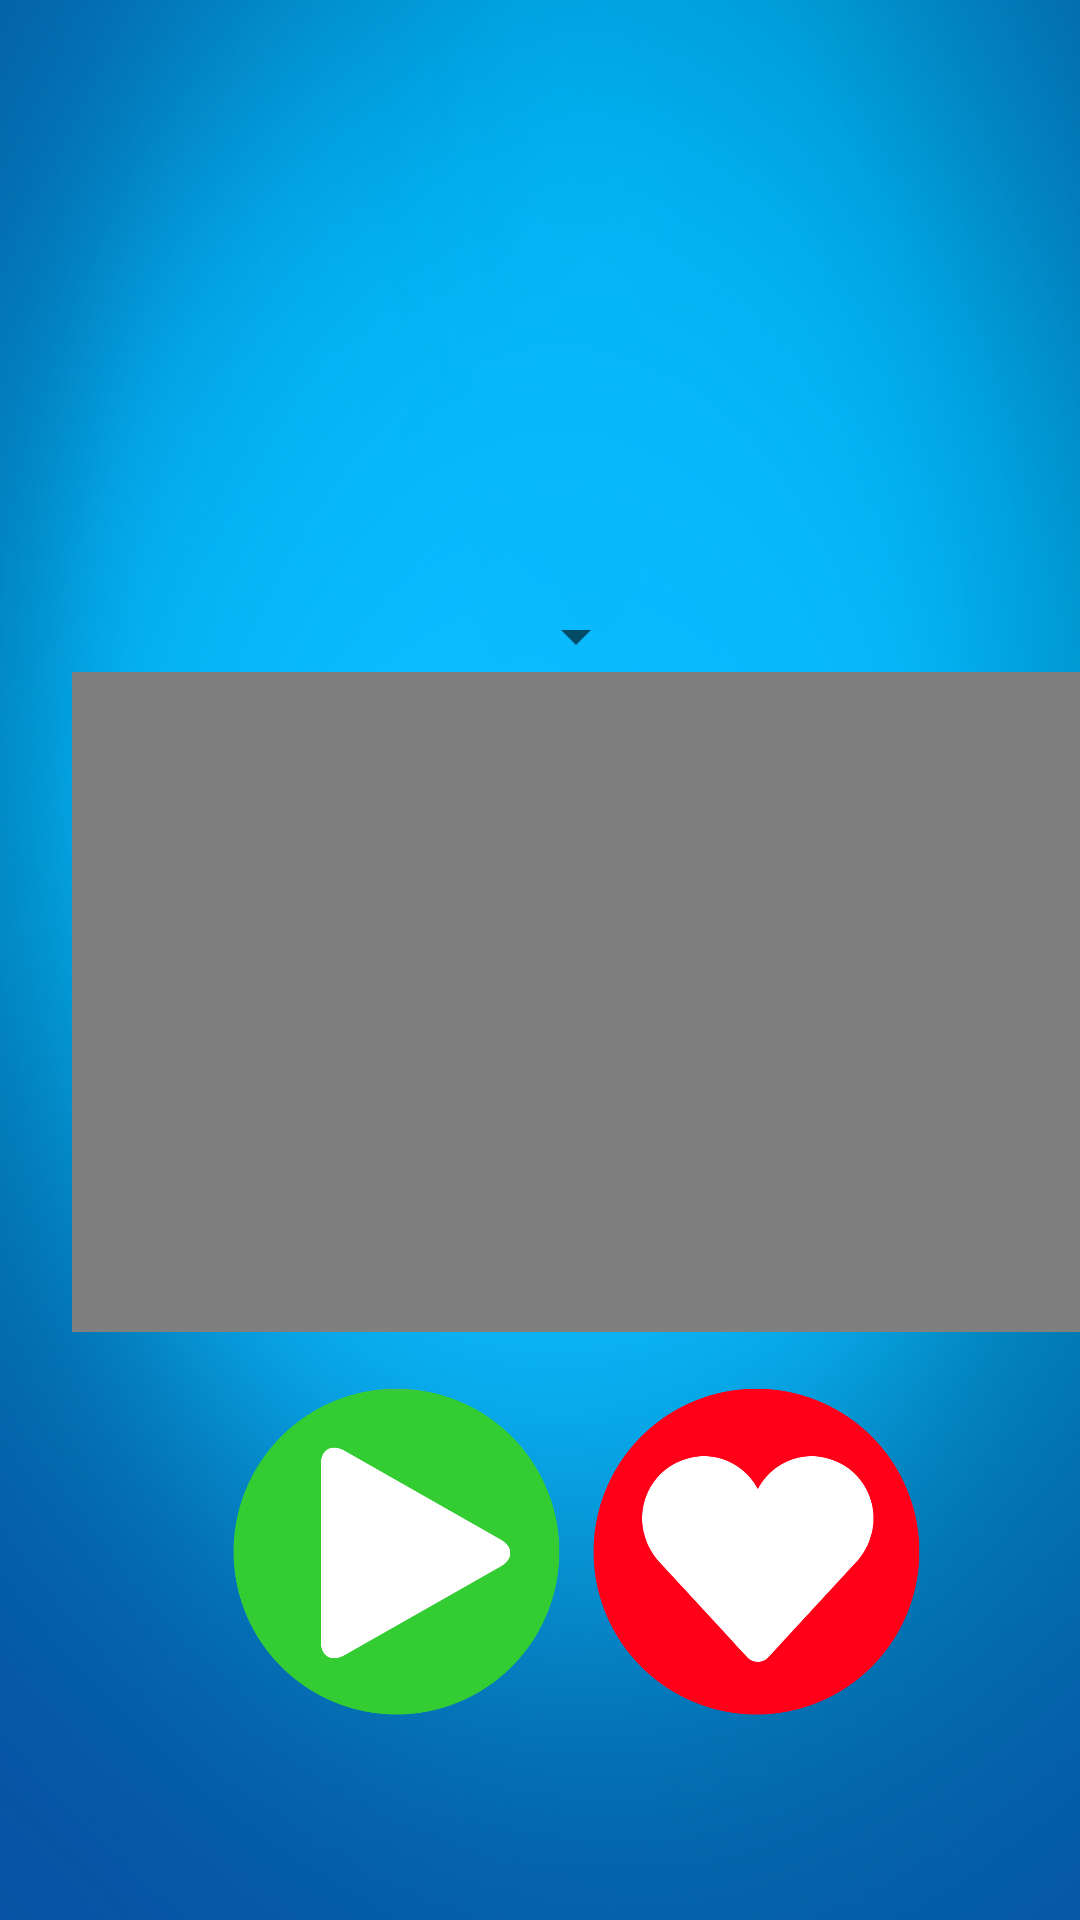

Here is an Android app screen rendered from its layout file. Give the layout XML and the strings, colors and styles it references.
<!-- AndroidManifest.xml: fallback theme Theme.MaterialComponents.DayNight.NoActionBar -->
<!-- res/layout/activity_favorite.xml -->
<?xml version="1.0" encoding="utf-8"?>
<android.support.constraint.ConstraintLayout xmlns:android="http://schemas.android.com/apk/res/android"
    xmlns:tools="http://schemas.android.com/tools"
    android:layout_width="match_parent"
    android:layout_height="match_parent"
    tools:context="org.threeabn.apps.mysdainterless.screens.FavoriteActivity">

    <RelativeLayout
        android:layout_width="match_parent"
        android:layout_height="match_parent"
        android:scaleType="centerCrop"
        android:background="@drawable/bluebase">

        <LinearLayout
            android:layout_width="match_parent"
            android:layout_height="wrap_content"
            android:orientation="horizontal"
            android:gravity="center_vertical">

            <ImageView
                android:layout_width="wrap_content"
                android:layout_height="wrap_content"
                android:src="@drawable/logo"
                android:layout_marginLeft="@dimen/iconMargin" />

            <LinearLayout
                android:layout_width="match_parent"
                android:layout_height="wrap_content"
                android:gravity="right"
                android:layout_marginRight="@dimen/iconMargin"
                android:orientation="vertical">

                <TextView
                    android:layout_width="wrap_content"
                    android:layout_height="match_parent"
                    android:clickable="false"
                    android:text="@string/FAVOURITE"
                    android:textColor="@color/white"
                    android:textFontWeight="@dimen/headerFontWeight"
                    android:textSize="@dimen/headerFontSize" />
            </LinearLayout>
        </LinearLayout>

        <LinearLayout
            android:layout_width="wrap_content"
            android:layout_height="match_parent"
            android:layout_marginTop="@dimen/backgroundMarginTop">

            <ListView
                android:id="@+id/list_programs_view"
                android:cacheColorHint="#00000000"
                android:divider="@null"
                android:listSelector="@color/black"
                android:layout_weight="1"
                android:layout_width="wrap_content"
                android:layout_height="match_parent"
                android:layout_marginLeft="@dimen/iconMargin"
                android:nextFocusRight="@+id/programCategorySpinner"
                android:focusable="true">

                <requestFocus />
            </ListView>

            <LinearLayout
                android:layout_width="wrap_content"
                android:layout_height="wrap_content"
                android:orientation="vertical"
                android:gravity="center"
                android:layout_marginRight="@dimen/iconMargin">

                <Spinner
                    android:id="@+id/programCategorySpinner"
                    android:layout_width="wrap_content"
                    android:layout_height="wrap_content"
                    android:nextFocusDown="@+id/programPreviewPlay"
                    android:nextFocusLeft="@+id/list_programs_view"
                    android:focusable="true"></Spinner>

                <VideoView
                    android:id="@+id/programPreview"
                    android:layout_width="@dimen/videoPreviewWidth"
                    android:layout_height="@dimen/videoPreviewHeight" />

                <LinearLayout
                    android:layout_width="wrap_content"
                    android:layout_height="wrap_content"
                    android:padding="@dimen/iconPadding">

                    <ImageView
                        android:id="@+id/programPreviewPlay"
                        style="@style/iconButton"
                        android:src="@drawable/play"
                        android:nextFocusUp="@+id/programCategorySpinner"
                        android:nextFocusRight="@+id/programPreviewFavorite"
                        android:focusable="true" />

                    <ImageView
                        android:id="@+id/programPreviewFavorite"
                        style="@style/iconButton"
                        android:src="@drawable/favorite"
                        android:nextFocusLeft="@+id/programPreviewPlay"
                        android:nextFocusUp="@+id/programCategorySpinner"
                        android:focusable="true" />
                </LinearLayout>
            </LinearLayout>
        </LinearLayout>
    </RelativeLayout>

    <include
        android:id="@+id/progressBar"
        android:layout_width="match_parent"
        android:layout_height="match_parent"
        android:visibility="gone"
        layout="@layout/progress_bar" />
</android.support.constraint.ConstraintLayout>
<!-- res/layout/progress_bar.xml (included above) -->
<?xml version="1.0" encoding="utf-8"?>
<LinearLayout xmlns:android="http://schemas.android.com/apk/res/android"
    android:gravity="center"
    android:orientation="vertical"
    android:background="@color/black"
    android:layout_width="match_parent"
    android:layout_height="match_parent">

    <ProgressBar
        android:id="@+id/progressBar"
        android:layout_width="@dimen/headerFontSize"
        android:layout_height="@dimen/headerFontSize"
        android:indeterminateTint="@color/colorAccent"
        style="@style/Widget.AppCompat.ProgressBar"
        android:indeterminate="true" />

    <TextView
        android:id="@+id/pbText"
        android:layout_width="wrap_content"
        android:layout_height="wrap_content"
        android:textStyle="bold"
        android:gravity="center"
        android:textColor="@color/colorPrimaryDark"
        android:textSize="@dimen/fontSize"
        android:text="@string/pleaseWait" />

</LinearLayout>
<!-- resources referenced by this layout -->
<resources>
  <color name="black">#59000000</color>
  <color name="colorAccent">#FF4081</color>
  <color name="colorPrimaryDark">#303F9F</color>
  <color name="white">#FFFFFF</color>
  <dimen name="backgroundMarginTop">200dp</dimen>
  <dimen name="fontSize">20dp</dimen>
  <dimen name="headerFontSize">80dp</dimen>
  <dimen name="headerFontWeight">100dp</dimen>
  <dimen name="iconMargin">24dp</dimen>
  <dimen name="iconPadding">12dp</dimen>
  <dimen name="videoPreviewHeight">220dp</dimen>
  <dimen name="videoPreviewWidth">400dp</dimen>
  <!-- drawable bluebase: png bitmap (drawable, 326106 bytes) -->
  <!-- drawable favorite (drawable) -->
  <selector xmlns:android="http://schemas.android.com/apk/res/android">
      <item android:state_focused="true" android:drawable="@drawable/icon_on_favorites"/>
      <item android:state_focused="false"  android:drawable="@drawable/icon_favorites"/>
      <item android:state_pressed="true" android:drawable="@drawable/icon_on_favorites"/>
      <item android:state_pressed="false" android:drawable="@drawable/icon_favorites"/>
  </selector>
  <!-- drawable logo: png bitmap (drawable, 107037 bytes) -->
  <!-- drawable play (drawable) -->
  <selector xmlns:android="http://schemas.android.com/apk/res/android">
      <item android:state_focused="true" android:drawable="@drawable/icon_on_play" />
      <item android:state_focused="false" android:drawable="@drawable/icon_play" />
      <item android:state_pressed="true" android:drawable="@drawable/icon_on_play" />
      <item android:state_pressed="false" android:drawable="@drawable/icon_play" />
  </selector>
  <string name="FAVOURITE">FAVOURITE</string>
  <string name="pleaseWait">Please wait ...</string>
  <style name="iconButton">
          
          <item name="android:layout_width">120dp</item>
          <item name="android:layout_height">120dp</item>
          <item name="android:pointerIcon">hand</item>
      </style>
  <!-- drawable icon_on_favorites: png bitmap (drawable, 44074 bytes) -->
  <!-- drawable icon_favorites: png bitmap (drawable, 24477 bytes) -->
  <!-- drawable icon_on_play: png bitmap (drawable, 56498 bytes) -->
  <!-- drawable icon_play: png bitmap (drawable, 43567 bytes) -->
</resources>
